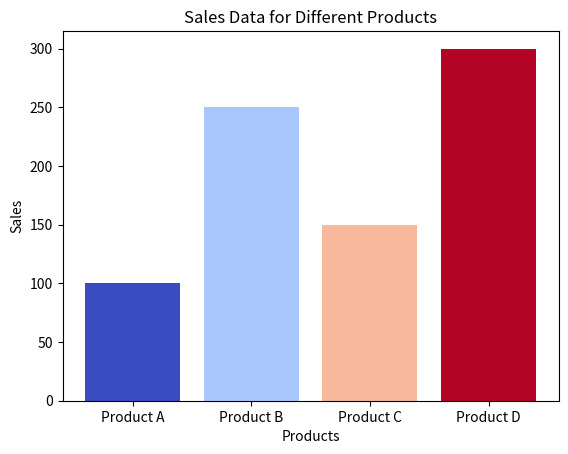

Recreate this plot in Python.
import matplotlib.pyplot as plt
import numpy as np

products = ['Product A', 'Product B', 'Product C', 'Product D']
sales = [100, 250, 150, 300]
colors = plt.cm.coolwarm(np.linspace(0, 1, len(products)))
plt.bar(products, sales, color=colors)

plt.xlabel("Products")
plt.ylabel("Sales")
plt.title("Sales Data for Different Products")

plt.show()